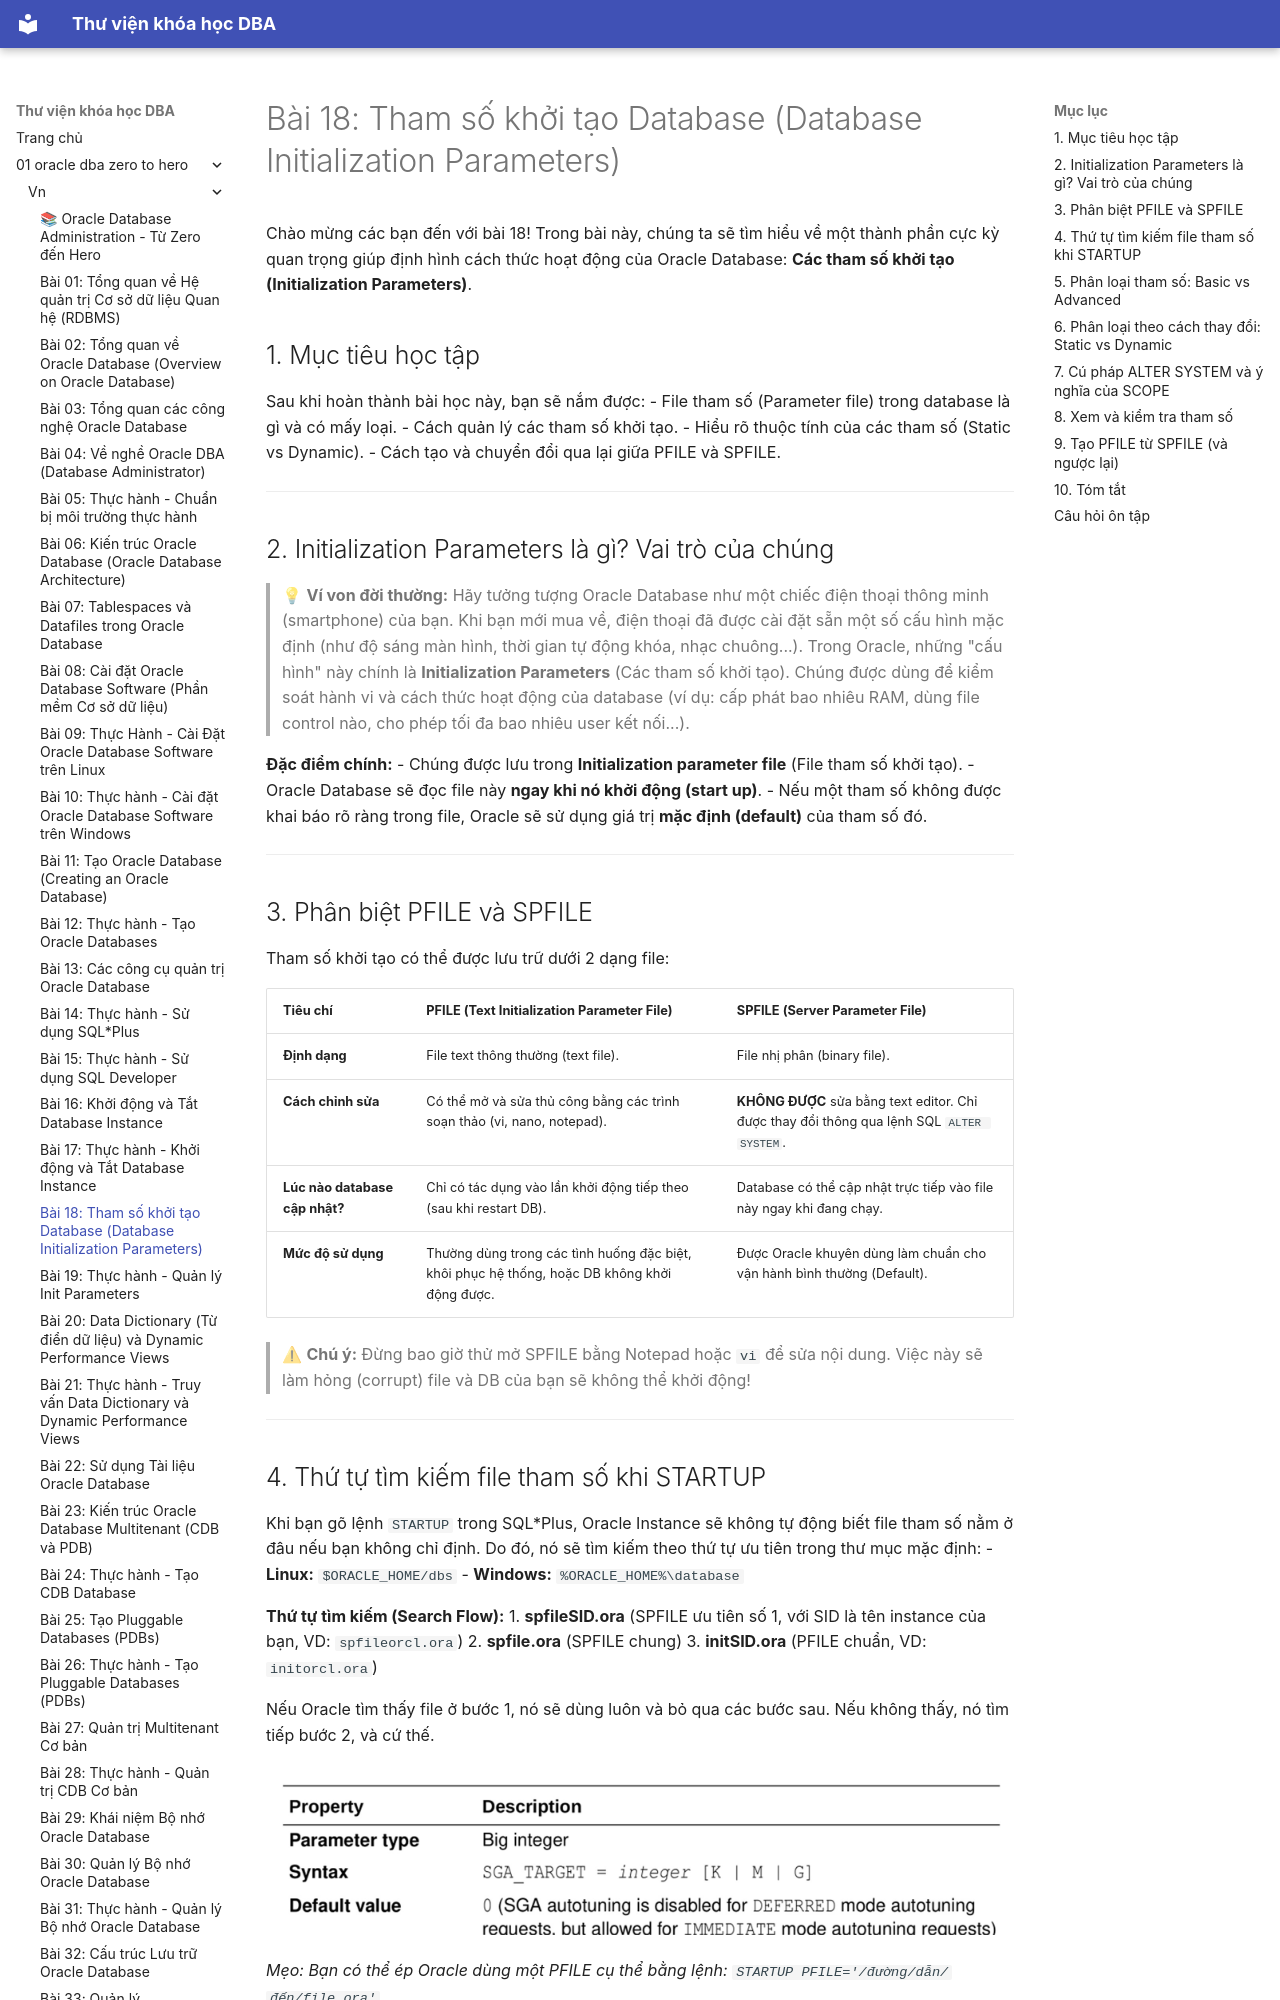

repository: quochuyag/MkDocs_local · page: 01-oracle-dba-zero-to-hero/vn/018-tham-so-khoi-tao/index.html · generator: mkdocs

---
title: 'Bài 18: Tham số khởi tạo Database (Database Initialization Parameters)'
course: 01-oracle-dba-zero-to-hero
source: Oracle-Database-Administration-from-Zero-to-Hero/VN/18-tham-so-khoi-tao.md
---

# Bài 18: Tham số khởi tạo Database (Database Initialization Parameters)

Chào mừng các bạn đến với bài 18! Trong bài này, chúng ta sẽ tìm hiểu về một thành phần cực kỳ quan trọng giúp định hình cách thức hoạt động của Oracle Database: **Các tham số khởi tạo (Initialization Parameters)**.

## 1. Mục tiêu học tập
Sau khi hoàn thành bài học này, bạn sẽ nắm được:
- File tham số (Parameter file) trong database là gì và có mấy loại.
- Cách quản lý các tham số khởi tạo.
- Hiểu rõ thuộc tính của các tham số (Static vs Dynamic).
- Cách tạo và chuyển đổi qua lại giữa PFILE và SPFILE.

---

## 2. Initialization Parameters là gì? Vai trò của chúng

> 💡 **Ví von đời thường:**
> Hãy tưởng tượng Oracle Database như một chiếc điện thoại thông minh (smartphone) của bạn. Khi bạn mới mua về, điện thoại đã được cài đặt sẵn một số cấu hình mặc định (như độ sáng màn hình, thời gian tự động khóa, nhạc chuông...). 
> Trong Oracle, những "cấu hình" này chính là **Initialization Parameters** (Các tham số khởi tạo). Chúng được dùng để kiểm soát hành vi và cách thức hoạt động của database (ví dụ: cấp phát bao nhiêu RAM, dùng file control nào, cho phép tối đa bao nhiêu user kết nối...).

**Đặc điểm chính:**
- Chúng được lưu trong **Initialization parameter file** (File tham số khởi tạo).
- Oracle Database sẽ đọc file này **ngay khi nó khởi động (start up)**.
- Nếu một tham số không được khai báo rõ ràng trong file, Oracle sẽ sử dụng giá trị **mặc định (default)** của tham số đó.

---

## 3. Phân biệt PFILE và SPFILE

Tham số khởi tạo có thể được lưu trữ dưới 2 dạng file:

| Tiêu chí | PFILE (Text Initialization Parameter File) | SPFILE (Server Parameter File) |
|----------|--------------------------------------------|--------------------------------|
| **Định dạng** | File text thông thường (text file). | File nhị phân (binary file). |
| **Cách chỉnh sửa** | Có thể mở và sửa thủ công bằng các trình soạn thảo (vi, nano, notepad). | **KHÔNG ĐƯỢC** sửa bằng text editor. Chỉ được thay đổi thông qua lệnh SQL `ALTER SYSTEM`. |
| **Lúc nào database cập nhật?** | Chỉ có tác dụng vào lần khởi động tiếp theo (sau khi restart DB). | Database có thể cập nhật trực tiếp vào file này ngay khi đang chạy. |
| **Mức độ sử dụng** | Thường dùng trong các tình huống đặc biệt, khôi phục hệ thống, hoặc DB không khởi động được. | Được Oracle khuyên dùng làm chuẩn cho vận hành bình thường (Default). |

> ⚠ **Chú ý:** Đừng bao giờ thử mở SPFILE bằng Notepad hoặc `vi` để sửa nội dung. Việc này sẽ làm hỏng (corrupt) file và DB của bạn sẽ không thể khởi động!

---
